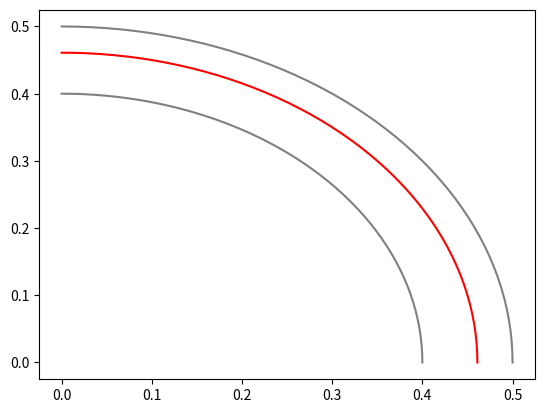

Source code (Python): (Note: this script raises an exception after producing the figure.)
#方法一，利用关键字
from matplotlib import pyplot as plt
from mpl_toolkits.mplot3d import Axes3D
import sys
import numpy as np
import json
import math

#定义坐标轴
fig = plt.figure()

# a = np.linspace(0, 0.4, 2)
# x =  - a + 0.70
# # y =  - 0.2275 * a + 0.461

# plt.plot(a,x, 'gray')



# a = np.linspace(0, 0.4, 2)
# x =  - a + 0.4255
# # y =  - 0.2275 * a + 0.2305

# plt.plot(a,x, 'gray')


a = np.linspace(0, math.pi/2, 50)
x =  0.4*np.cos(a)
y =  0.4*np.sin(a)

plt.plot(x,y, 'gray')


a = np.linspace(0, math.pi/2, 50)
x =  0.5*np.cos(a)
y =  0.5*np.sin(a)

plt.plot(x,y, 'gray')



a = np.linspace(0, math.pi/2, 50)
x =  0.461*np.cos(a)
y =  0.461*np.sin(a)

plt.plot(x,y, 'red')

jdata = None
tag = sys.argv[1]

with open('..\\result_'+tag+'.json', 'r', encoding='utf-8') as f:
    jdata = json.load(f)


xd = []
yd = []

for i in range(50):
    key = '{:03d}'.format(i)
    coord = jdata[key]['coord']
    xd.append(coord[0])
    yd.append(coord[1])
plt.plot(xd, yd, 'bo')

plt.show()
